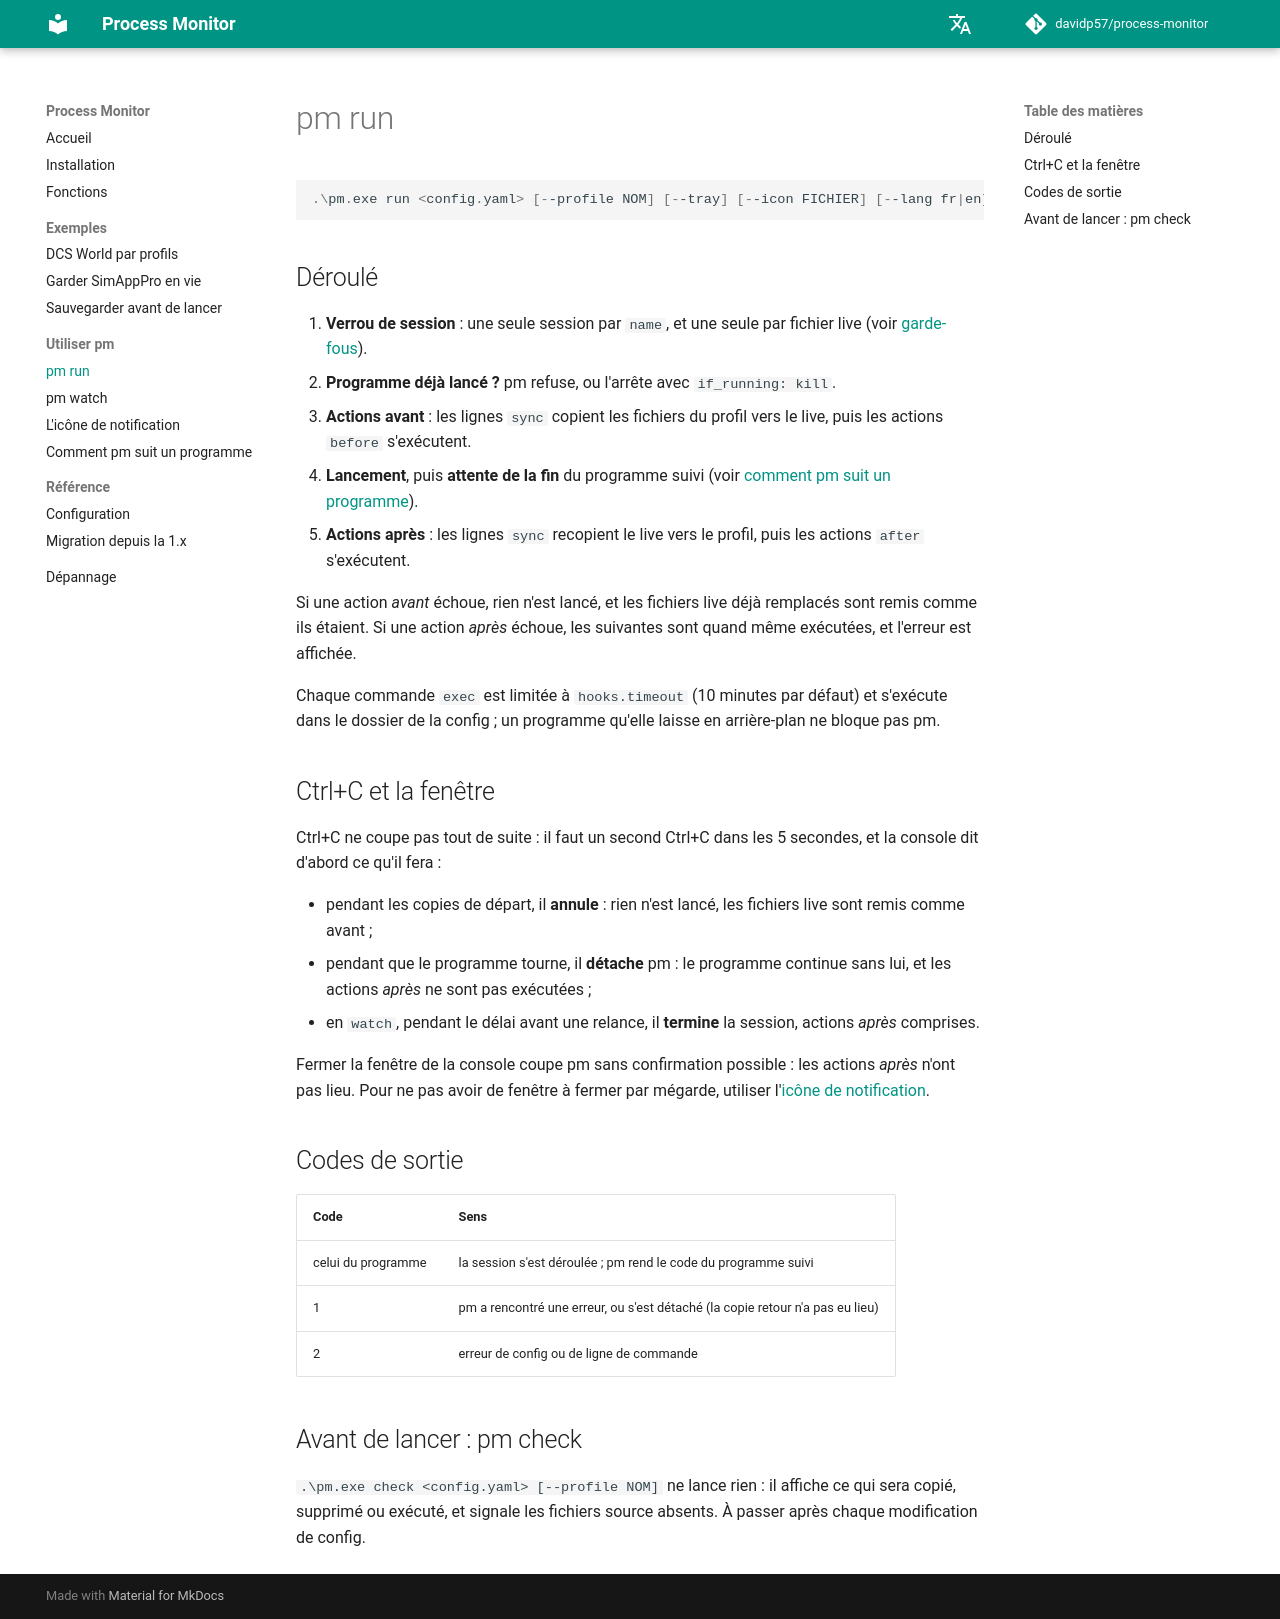

repository: davidp57/process-monitor · page: 2.0.0/run/index.html · generator: mkdocs

# pm run

```powershell
.\pm.exe run <config.yaml> [--profile NOM] [--tray] [--icon FICHIER] [--lang fr|en]
```

## Déroulé {#flow}

1. **Verrou de session** : une seule session par `name`, et une seule par fichier live (voir [garde-fous](tracking.md#guards)).
2. **Programme déjà lancé ?** pm refuse, ou l'arrête avec `if_running: kill`.
3. **Actions avant** : les lignes `sync` copient les fichiers du profil vers le live, puis les actions `before` s'exécutent.
4. **Lancement**, puis **attente de la fin** du programme suivi (voir [comment pm suit un programme](tracking.md)).
5. **Actions après** : les lignes `sync` recopient le live vers le profil, puis les actions `after` s'exécutent.

Si une action *avant* échoue, rien n'est lancé, et les fichiers live déjà remplacés sont remis comme ils étaient.
Si une action *après* échoue, les suivantes sont quand même exécutées, et l'erreur est affichée.

Chaque commande `exec` est limitée à `hooks.timeout` (10 minutes par défaut) et s'exécute dans le dossier de la config ; un programme qu'elle laisse en arrière-plan ne bloque pas pm.

## Ctrl+C et la fenêtre {#interrupt}

Ctrl+C ne coupe pas tout de suite : il faut un second Ctrl+C dans les 5 secondes, et la console dit d'abord ce qu'il fera :

- pendant les copies de départ, il **annule** : rien n'est lancé, les fichiers live sont remis comme avant ;
- pendant que le programme tourne, il **détache** pm : le programme continue sans lui, et les actions *après* ne sont pas exécutées ;
- en `watch`, pendant le délai avant une relance, il **termine** la session, actions *après* comprises.

Fermer la fenêtre de la console coupe pm sans confirmation possible : les actions *après* n'ont pas lieu.
Pour ne pas avoir de fenêtre à fermer par mégarde, utiliser l'[icône de notification](tray.md).

## Codes de sortie {#exit-codes}

| Code | Sens |
|---|---|
| celui du programme | la session s'est déroulée ; pm rend le code du programme suivi |
| 1 | pm a rencontré une erreur, ou s'est détaché (la copie retour n'a pas eu lieu) |
| 2 | erreur de config ou de ligne de commande |

## Avant de lancer : pm check {#check}

`.\pm.exe check <config.yaml> [--profile NOM]` ne lance rien : il affiche ce qui sera copié, supprimé ou exécuté, et signale les fichiers source absents.
À passer après chaque modification de config.
